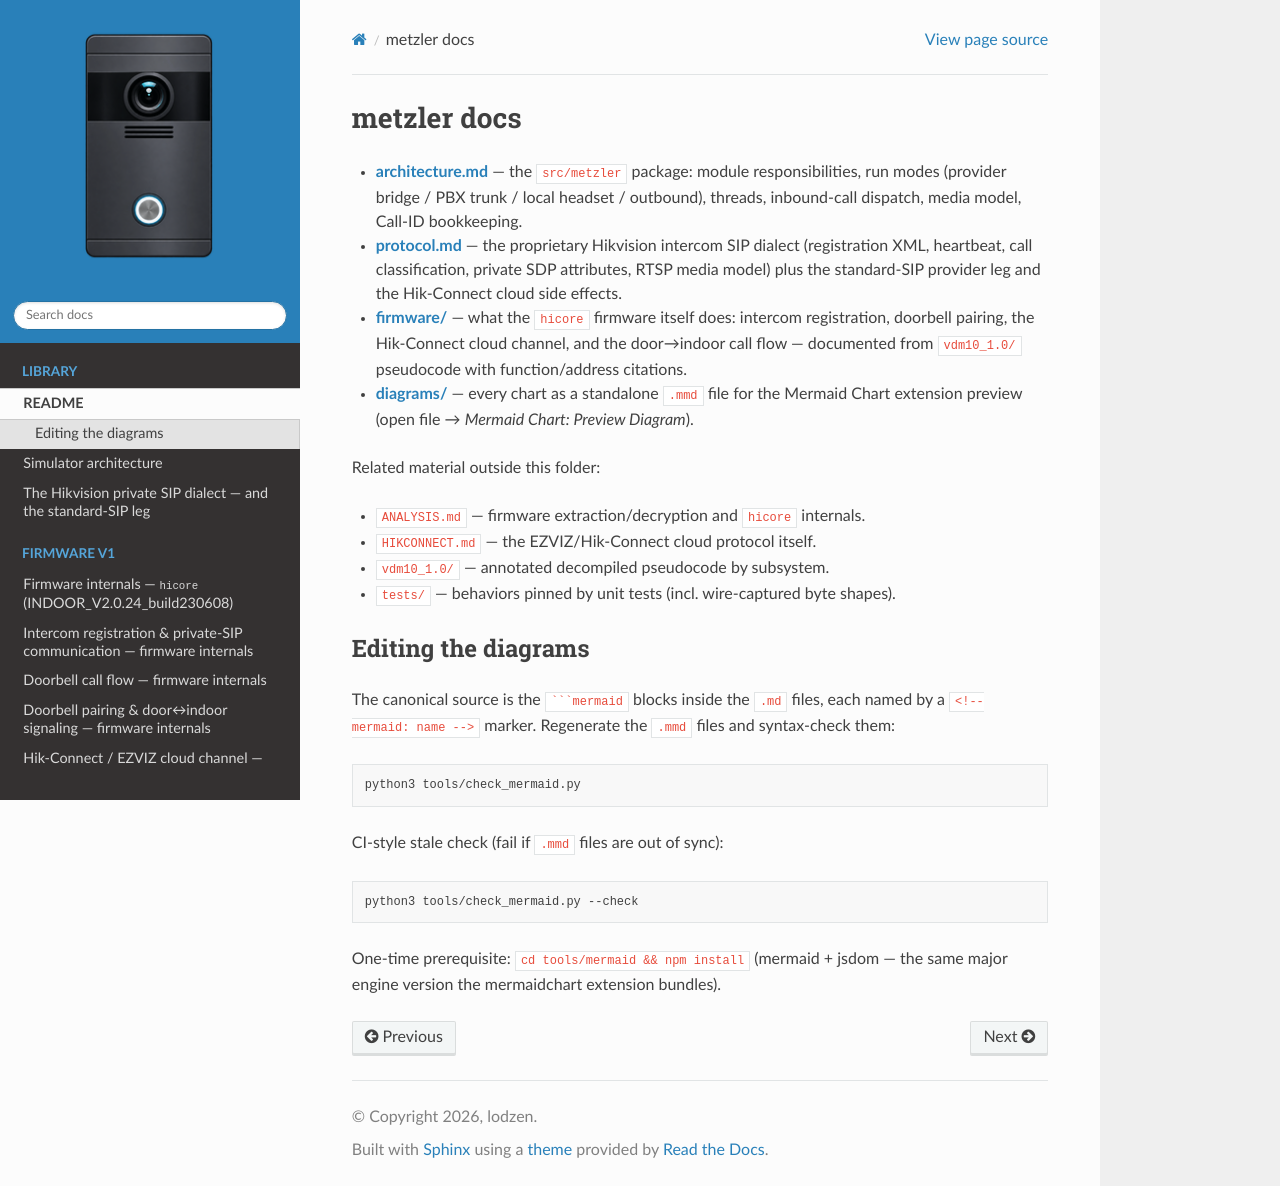

repository: lodzen/metzler-vdm10 · page: README.html · generator: sphinx

# metzler docs

- **[architecture.md](architecture.md)** — the `src/metzler` package: module
  responsibilities, run modes (provider bridge / PBX trunk / local headset /
  outbound), threads, inbound-call dispatch, media model, Call-ID bookkeeping.
- **[protocol.md](protocol.md)** — the proprietary Hikvision intercom SIP
  dialect (registration XML, heartbeat, call classification, private SDP
  attributes, RTSP media model) plus the standard-SIP provider leg and the
  Hik-Connect cloud side effects.
- **[firmware/](firmware/)** — what the `hicore` firmware itself does:
  intercom registration, doorbell pairing, the Hik-Connect cloud channel, and
  the door→indoor call flow — documented from `vdm10_1.0/` pseudocode with
  function/address citations.
- **[diagrams/](diagrams/)** — every chart as a standalone `.mmd` file for the
  Mermaid Chart extension preview (open file → *Mermaid Chart: Preview
  Diagram*).

Related material outside this folder:

- `ANALYSIS.md` — firmware extraction/decryption and `hicore` internals.
- `HIKCONNECT.md` — the EZVIZ/Hik-Connect cloud protocol itself.
- `vdm10_1.0/` — annotated decompiled pseudocode by subsystem.
- `tests/` — behaviors pinned by unit tests (incl. wire-captured byte shapes).

## Editing the diagrams

The canonical source is the ```` ```mermaid ```` blocks inside the `.md`
files, each named by a `<!-- mermaid: name -->` marker. Regenerate the
`.mmd` files and syntax-check them:

```sh
python3 tools/check_mermaid.py
```

CI-style stale check (fail if `.mmd` files are out of sync):

```sh
python3 tools/check_mermaid.py --check
```

One-time prerequisite: `cd tools/mermaid && npm install` (mermaid + jsdom —
the same major engine version the mermaidchart extension bundles).
